Labelled photos from "data", an image-classification folder in zcsd/Multi_Classifier. The possible labels are: counter reinforcement, heel counter, heel cap, heel lining, lining, sockliner, sole, vamp.

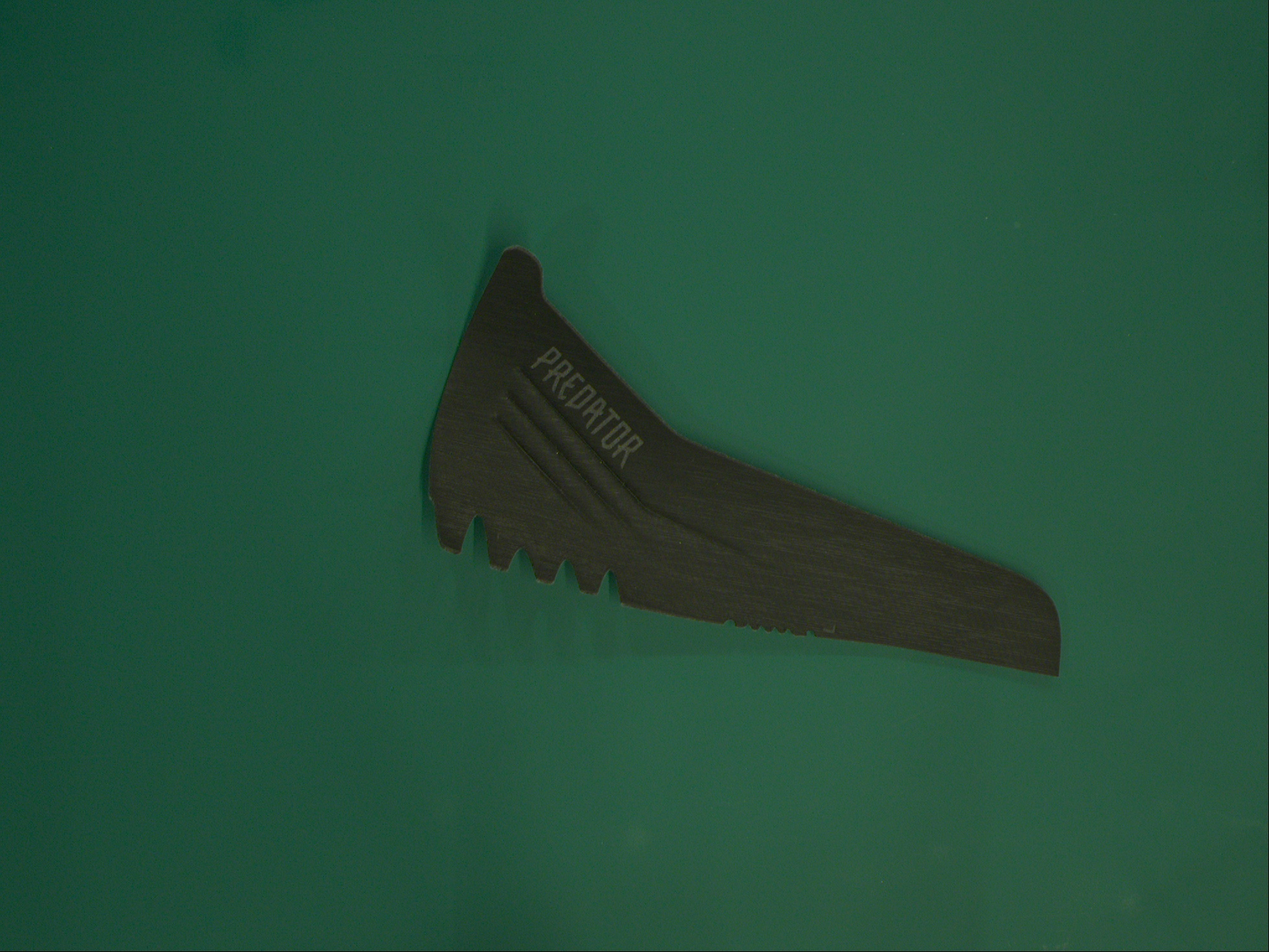
Label: heel cap

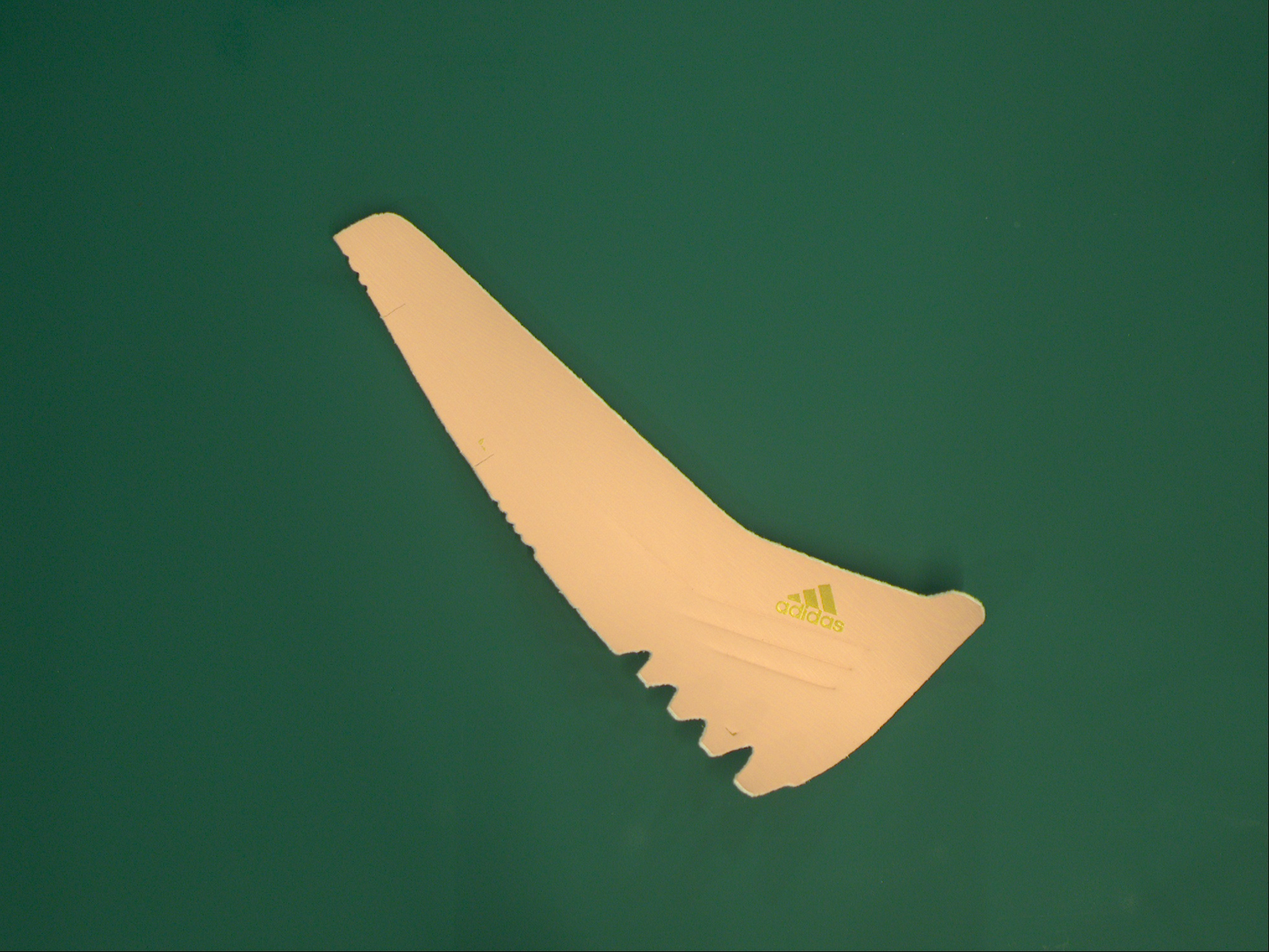
Label: heel counter

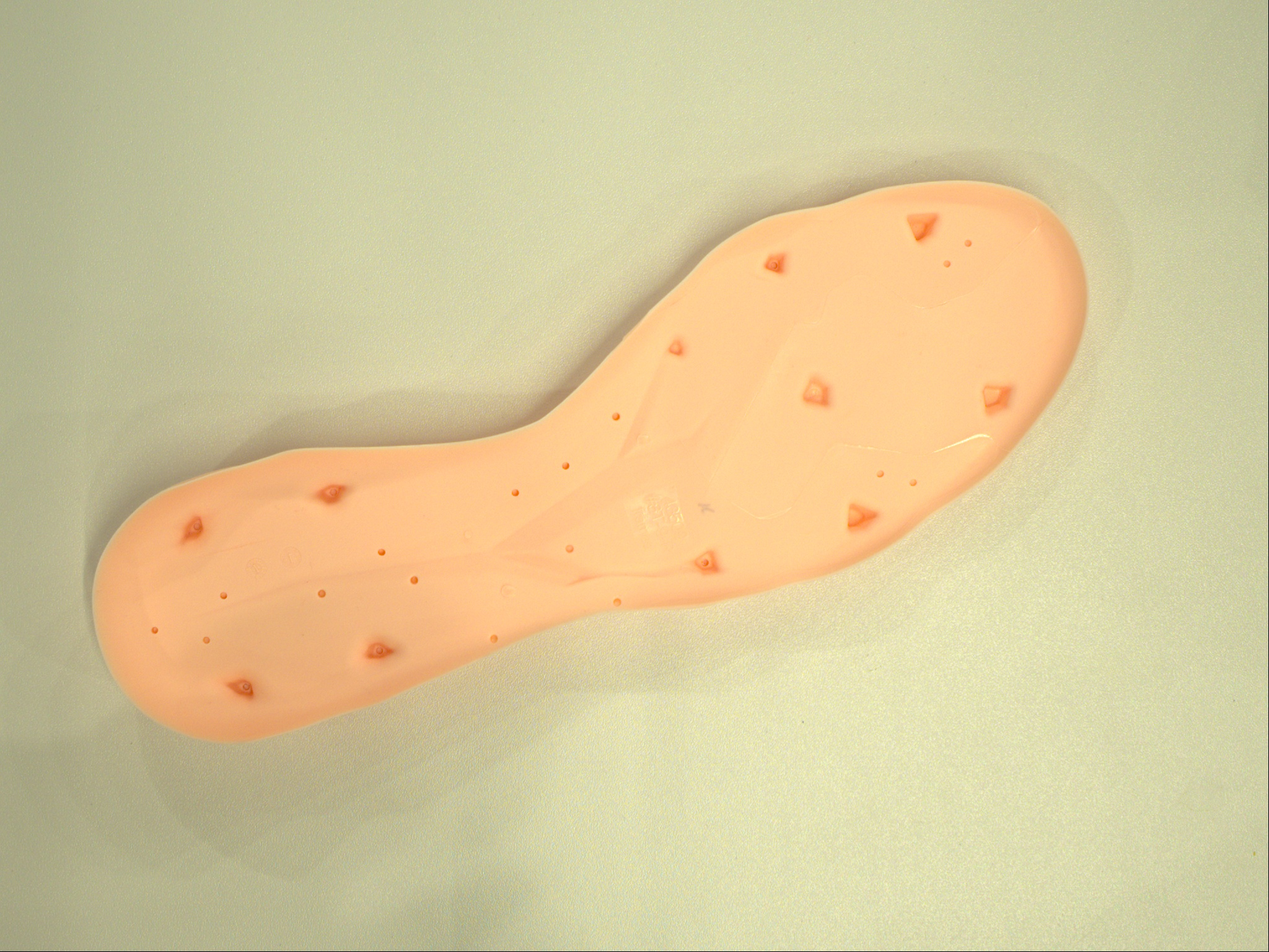
Label: sole

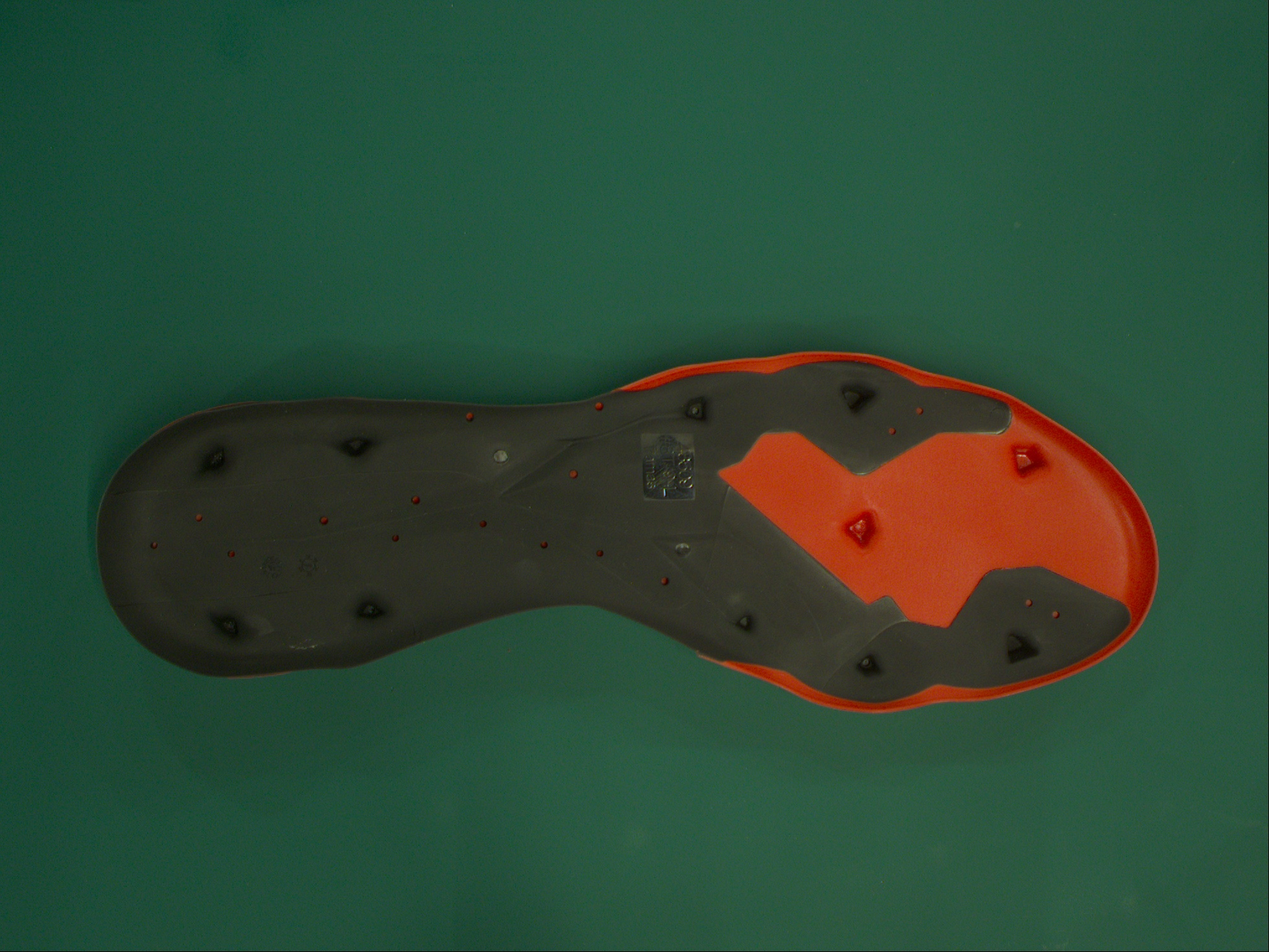
Label: sole

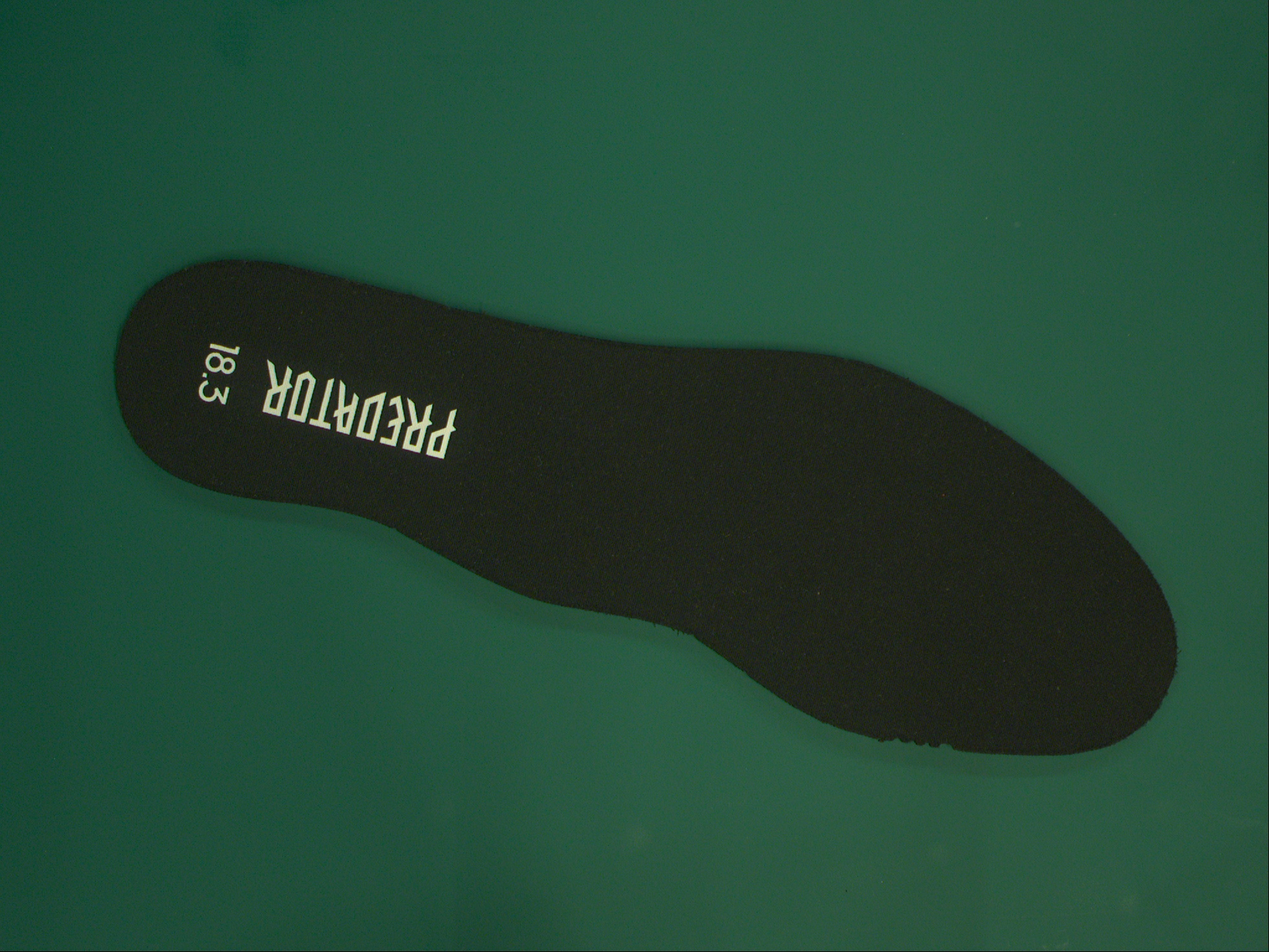
Label: sockliner

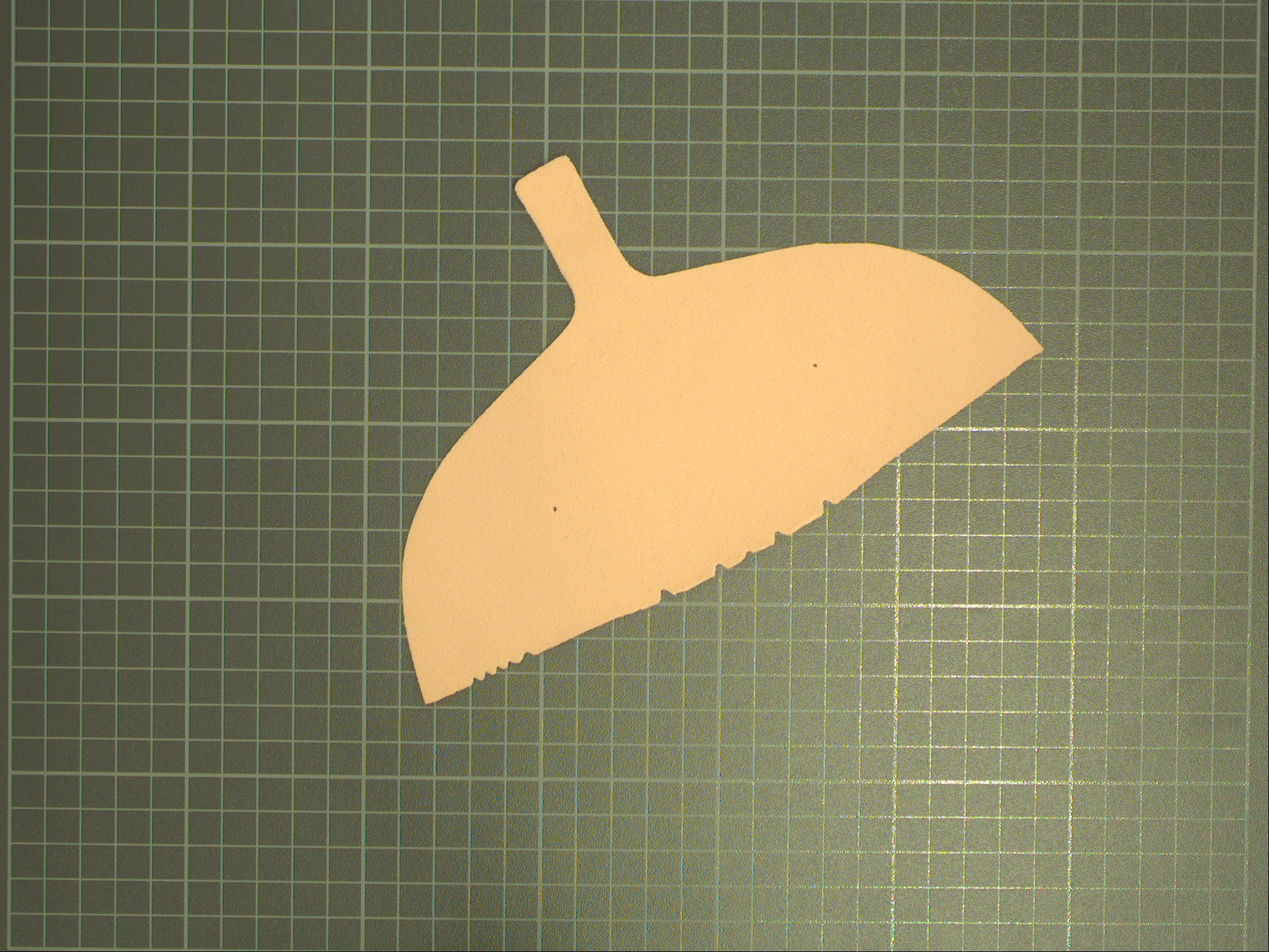
Label: counter reinforcement
